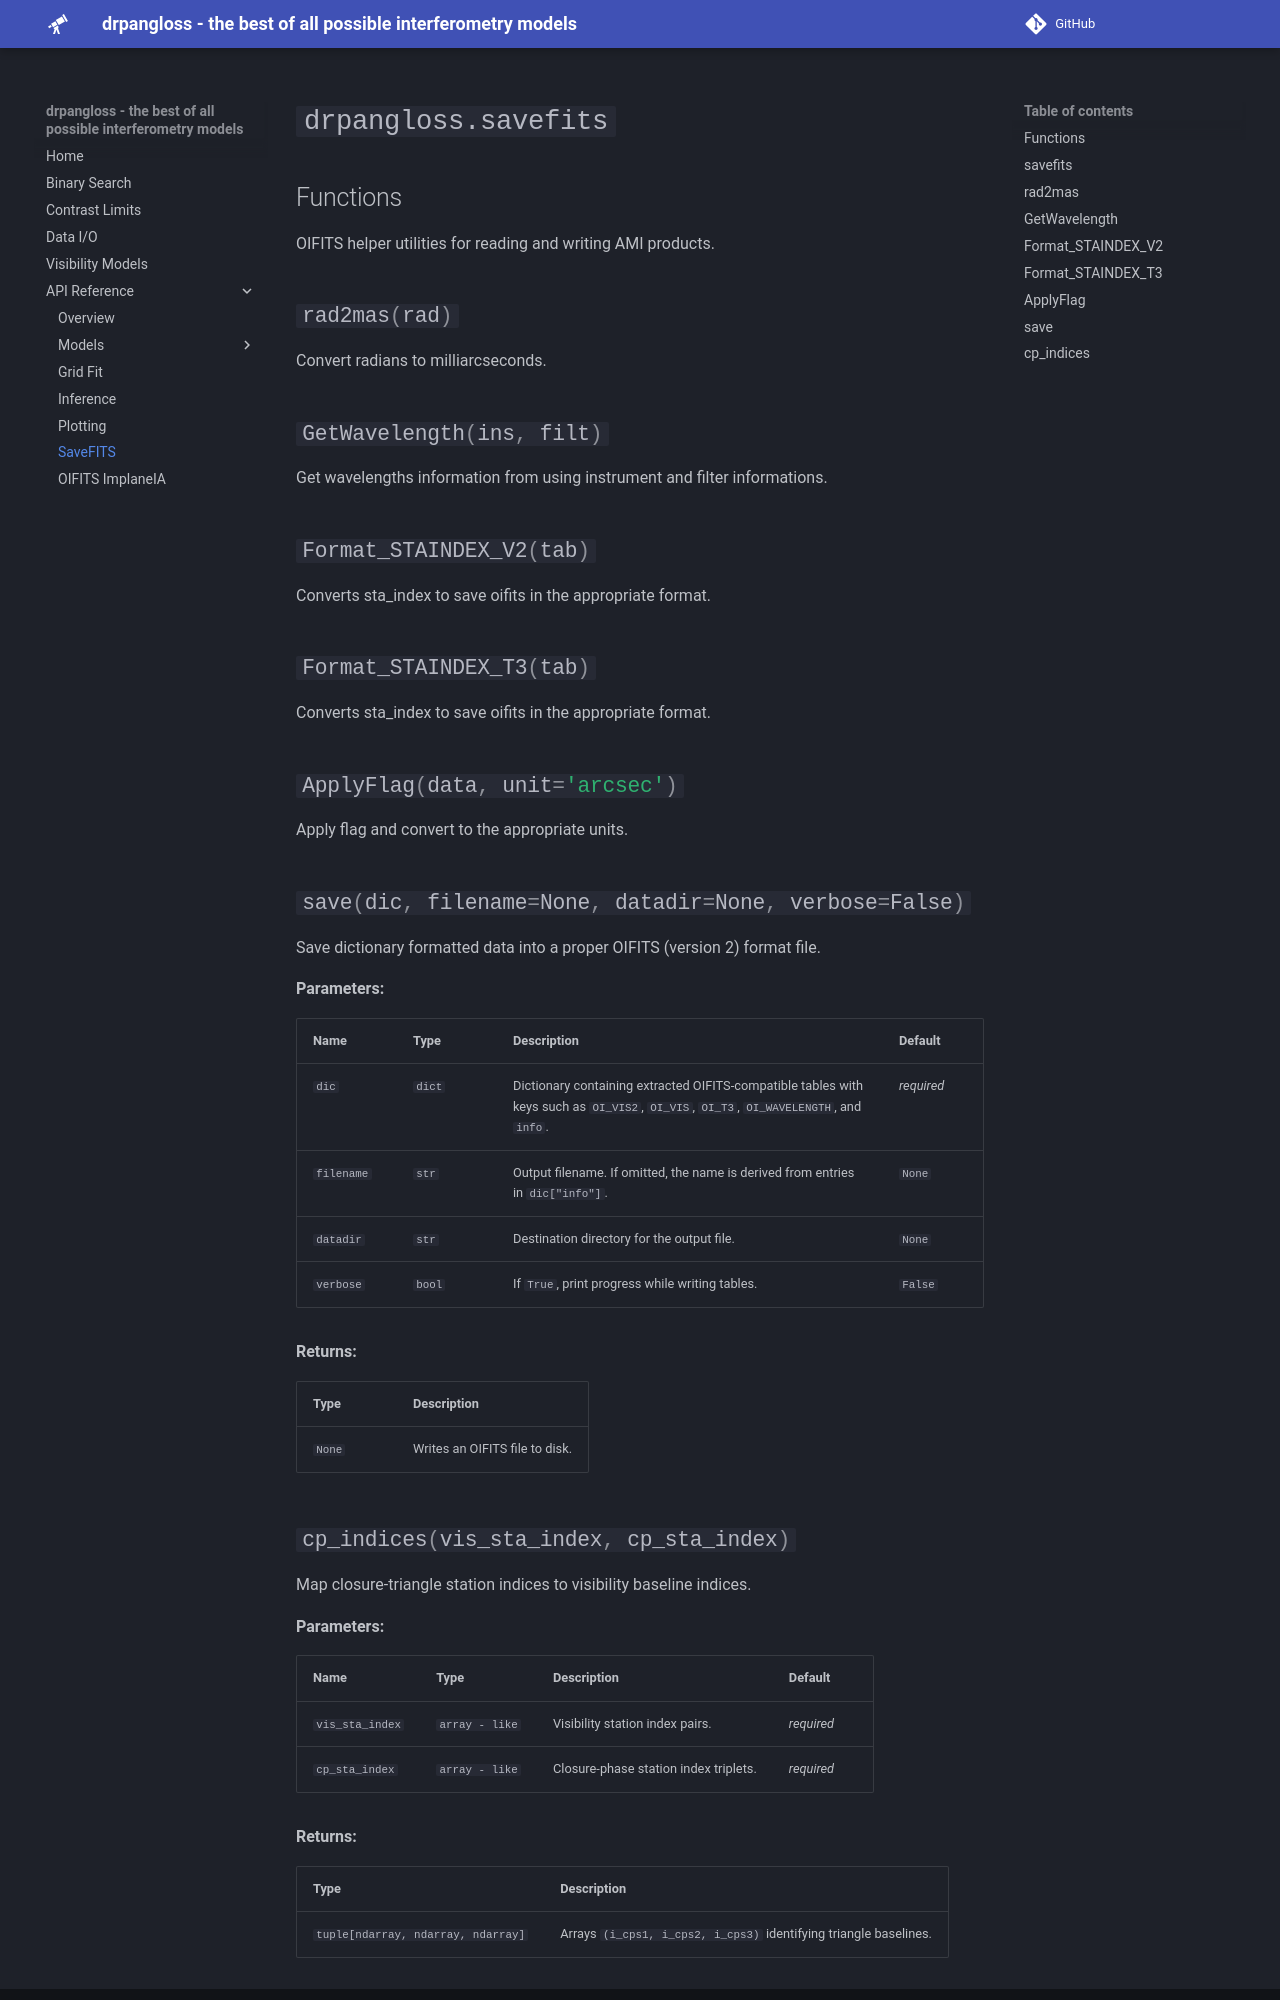

repository: benjaminpope/drpangloss · page: api/savefits/index.html · generator: mkdocs

# `drpangloss.savefits`

## Functions

::: drpangloss.savefits
    options:
      members:
        - rad2mas
        - GetWavelength
        - Format_STAINDEX_V2
        - Format_STAINDEX_T3
        - ApplyFlag
        - save
        - cp_ind
